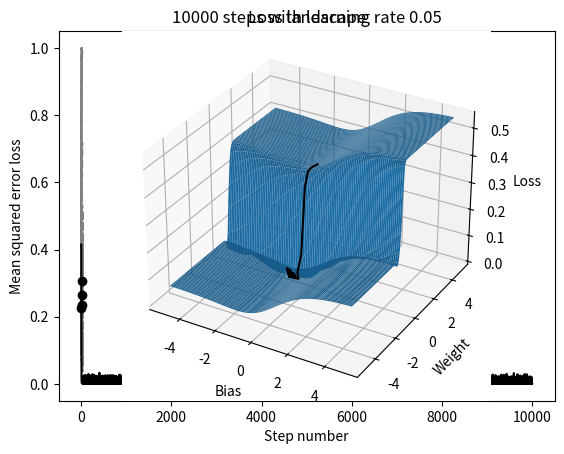

Write the Python code that produced this figure.
from math import exp
import numpy as np
import matplotlib.pyplot as plt
#from mpl_toolkits.mplot3d import Axes3D
from matplotlib import cm
from copy import deepcopy

x_data = [0, 11, 17, 26]
y_data = [0.226, 0.236, 0.266, 0.306]

b = 0
w = 1

def neuron (x, b, w):
    affine = w*x + b
    return 1 / (1+exp(-affine))

def dndb (x):
    return exp(-w*x-b) / (1 + exp(-w*x-b))**2

def dndw (x):
    return ( exp(-w*x-b) / (1 + exp(-w*x-b))**2 ) *x

def loss (b,w):
    return (1/len(x_data)) * sum(map(lambda x,y: (x-y)**2, [neuron(x, b, w) for x in x_data], y_data))
loss_ = np.vectorize(loss)

def gradloss ():
    dw = (1/len(x_data)) * sum(map( lambda x,y: 2*(neuron(x,b,w)-y)*dndw(x), x_data, y_data))
    db = (1/len(x_data)) * sum(map( lambda x,y: 2*(neuron(x,b,w)-y)*dndb(x), x_data, y_data))
    return dw, db

l = 0.05
stepnum = 10000
beta = 0.9
epsilon = 10**(-8)

biases = []
weights = []
losses = []

#gradient descent with RMSProp
plt.title(str(stepnum)+" steps with learning rate "+str(l))
plt.xlabel("Years since 1995")
plt.ylabel("Fraction of wealth owned by top 1%")
m_w = 0
m_b = 0
for i in range(stepnum):
    plt.plot(range(27), [neuron(x,b,w) for x in range(27)], color="gray", ls="dashed")
    grad = gradloss()
    m_w = beta*m_w + (1-beta)*grad[0]*grad[0]
    m_b = beta*m_b + (1-beta)*grad[1]*grad[1]
    delta_w = -(l/(epsilon+(m_w)**0.5))*grad[0]
    delta_b = -(l/(epsilon+(m_b)**0.5))*grad[1]
    w += delta_w
    b += delta_b
    biases.append(deepcopy(b))
    weights.append(deepcopy(w))
    losses.append(loss(b,w))
#plt.ylim((0,1))
plt.plot(np.linspace(0,27,100), [neuron(x,b,w) for x in np.linspace(0,27,100)], color="black")
plt.scatter(x_data, y_data, color="black", zorder=100)
plt.show()

plt.title(str(stepnum)+" steps with learning rate "+str(l))
plt.ylabel("Mean squared error loss")
plt.xlabel("Step number")
plt.plot(losses, color="black")
plt.show()

#plot loss
x = np.linspace(-5, 5, 100)
y = np.linspace(-5, 5, 100)
X,Y = np.meshgrid(x, y)
Z = loss_(X,Y)
#fig = plt.figure(figsize = (10,7))
ax = plt.axes(projection='3d')
#ax.plot_surface(X, Y, Z, rstride=1, cstride=1, cmap=cm.coolwarm, edgecolor='none')
ax.plot_surface(X, Y, Z, rstride=1, cstride=1, edgecolor='none')
ax.set_title("Loss landscape")
ax.set_xlabel('Bias')
ax.set_ylabel('Weight')
ax.set_zlabel('Loss')
ax.plot(biases, weights, losses, zorder=100, color="black")

